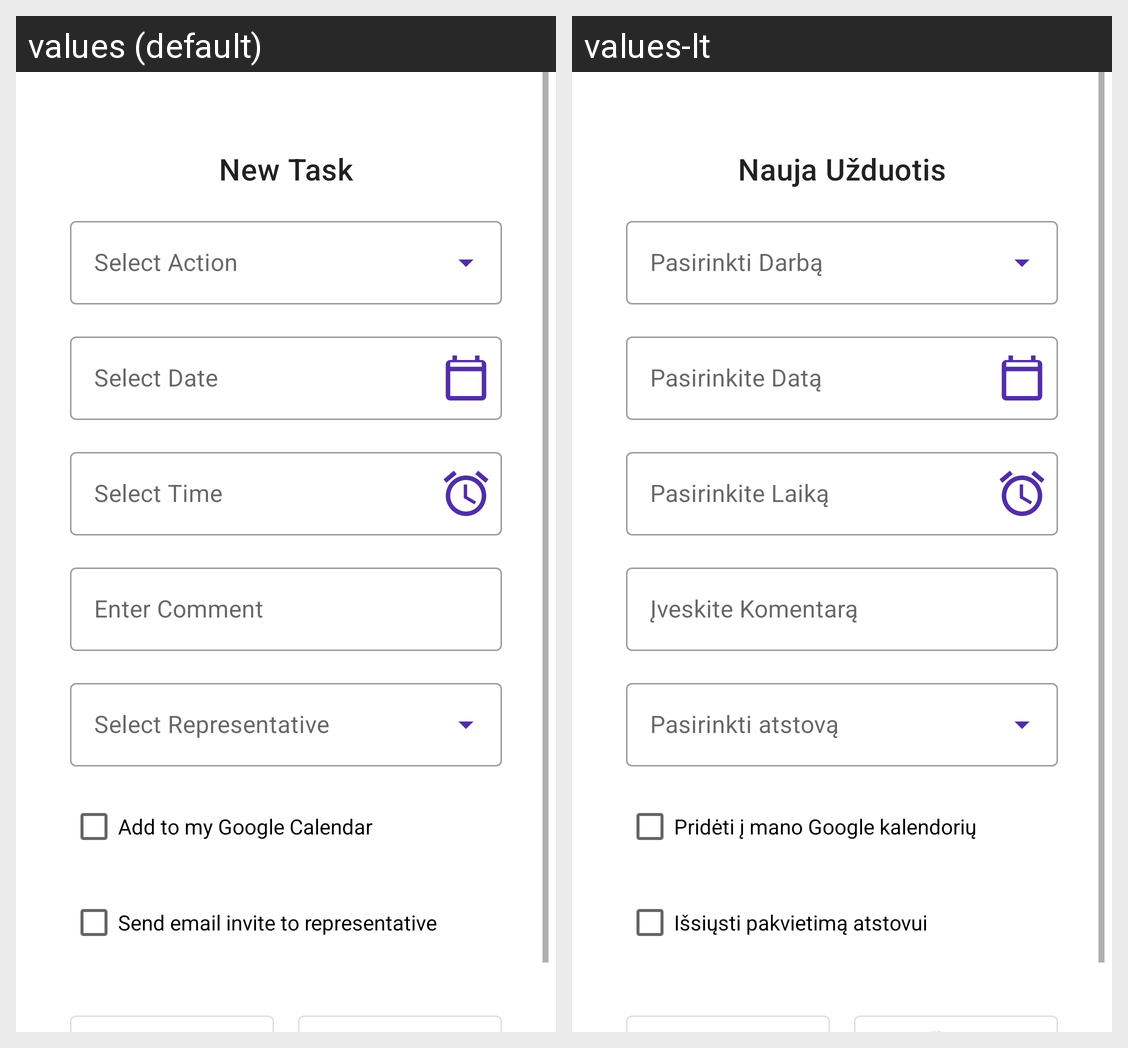

Strings drawn on this Android screen and how each of the app's shown locales translates them:
Android screen res/layout/fragment_new_task_dialog.xml rendered under 2 locales, left to right: values (default), values-lt. Device: Nexus 5 (rendered at 1080×1920; each locale shown at half size, 540×960, under a caption strip naming it); theme Theme.AivaCRM.
Strings drawn on this screen, with the default value and each locale's value (text and hints the layout hard-codes, and strings that could not be matched under every locale, appear in the picture but are not listed):

new_task
  values: New Task
  values-lt: Nauja Užduotis

action_prompt
  values: Select Action
  values-lt: Pasirinkti Darbą

select_date
  values: Select Date
  values-lt: Pasirinkite Datą

select_time
  values: Select Time
  values-lt: Pasirinkite Laiką

enter_comment
  values: Enter Comment
  values-lt: Įveskite Komentarą

select_representative
  values: Select Representative
  values-lt: Pasirinkti atstovą

add_to_calendar
  values: Add to my Google Calendar
  values-lt: Pridėti į mano Google kalendorių

send_invite_to_representative
  values: Send email invite to representative
  values-lt: Išsiųsti pakvietimą atstovui
